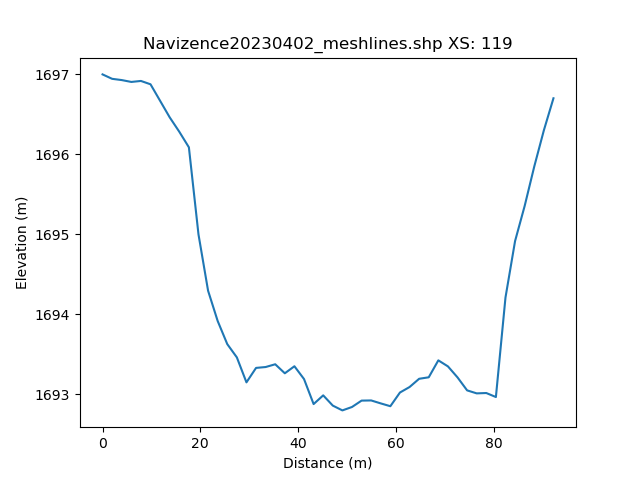

The data file committed next to this chart (first rows):
, h_distance, Elevation
0, 0.0, 1697
1, 0.9905, 1697
2, 1.981, 1697
3, 2.971, 1697
4, 3.962, 1697
5, 4.952, 1697
6, 5.943, 1697
7, 6.933, 1697
8, 7.924, 1697
9, 8.914, 1697
10, 9.905, 1697
11, 10.9, 1697
12, 11.89, 1697
13, 12.88, 1696
14, 13.87, 1696
15, 14.86, 1696
16, 15.85, 1696
17, 16.84, 1696
18, 17.83, 1696
19, 18.82, 1695
20, 19.81, 1695
21, 20.8, 1694
22, 21.79, 1694
23, 22.78, 1695
24, 23.77, 1694
25, 24.76, 1694
26, 25.75, 1694
27, 26.74, 1693
28, 27.73, 1693
29, 28.72, 1693
30, 29.71, 1693
31, 30.7, 1693
32, 31.69, 1693
33, 32.69, 1693
34, 33.68, 1693
35, 34.67, 1693
36, 35.66, 1693
37, 36.65, 1693
38, 37.64, 1693
39, 38.63, 1693
40, 39.62, 1693
41, 40.61, 1693
42, 41.6, 1693
43, 42.59, 1693
44, 43.58, 1693
45, 44.57, 1693
46, 45.56, 1693
47, 46.55, 1693
48, 47.54, 1693
49, 48.53, 1693
50, 49.52, 1693
51, 50.51, 1693
52, 51.5, 1693
53, 52.49, 1693
54, 53.49, 1693
55, 54.48, 1693
56, 55.47, 1693
57, 56.46, 1693
58, 57.45, 1693
59, 58.44, 1693
... 42 more rows
